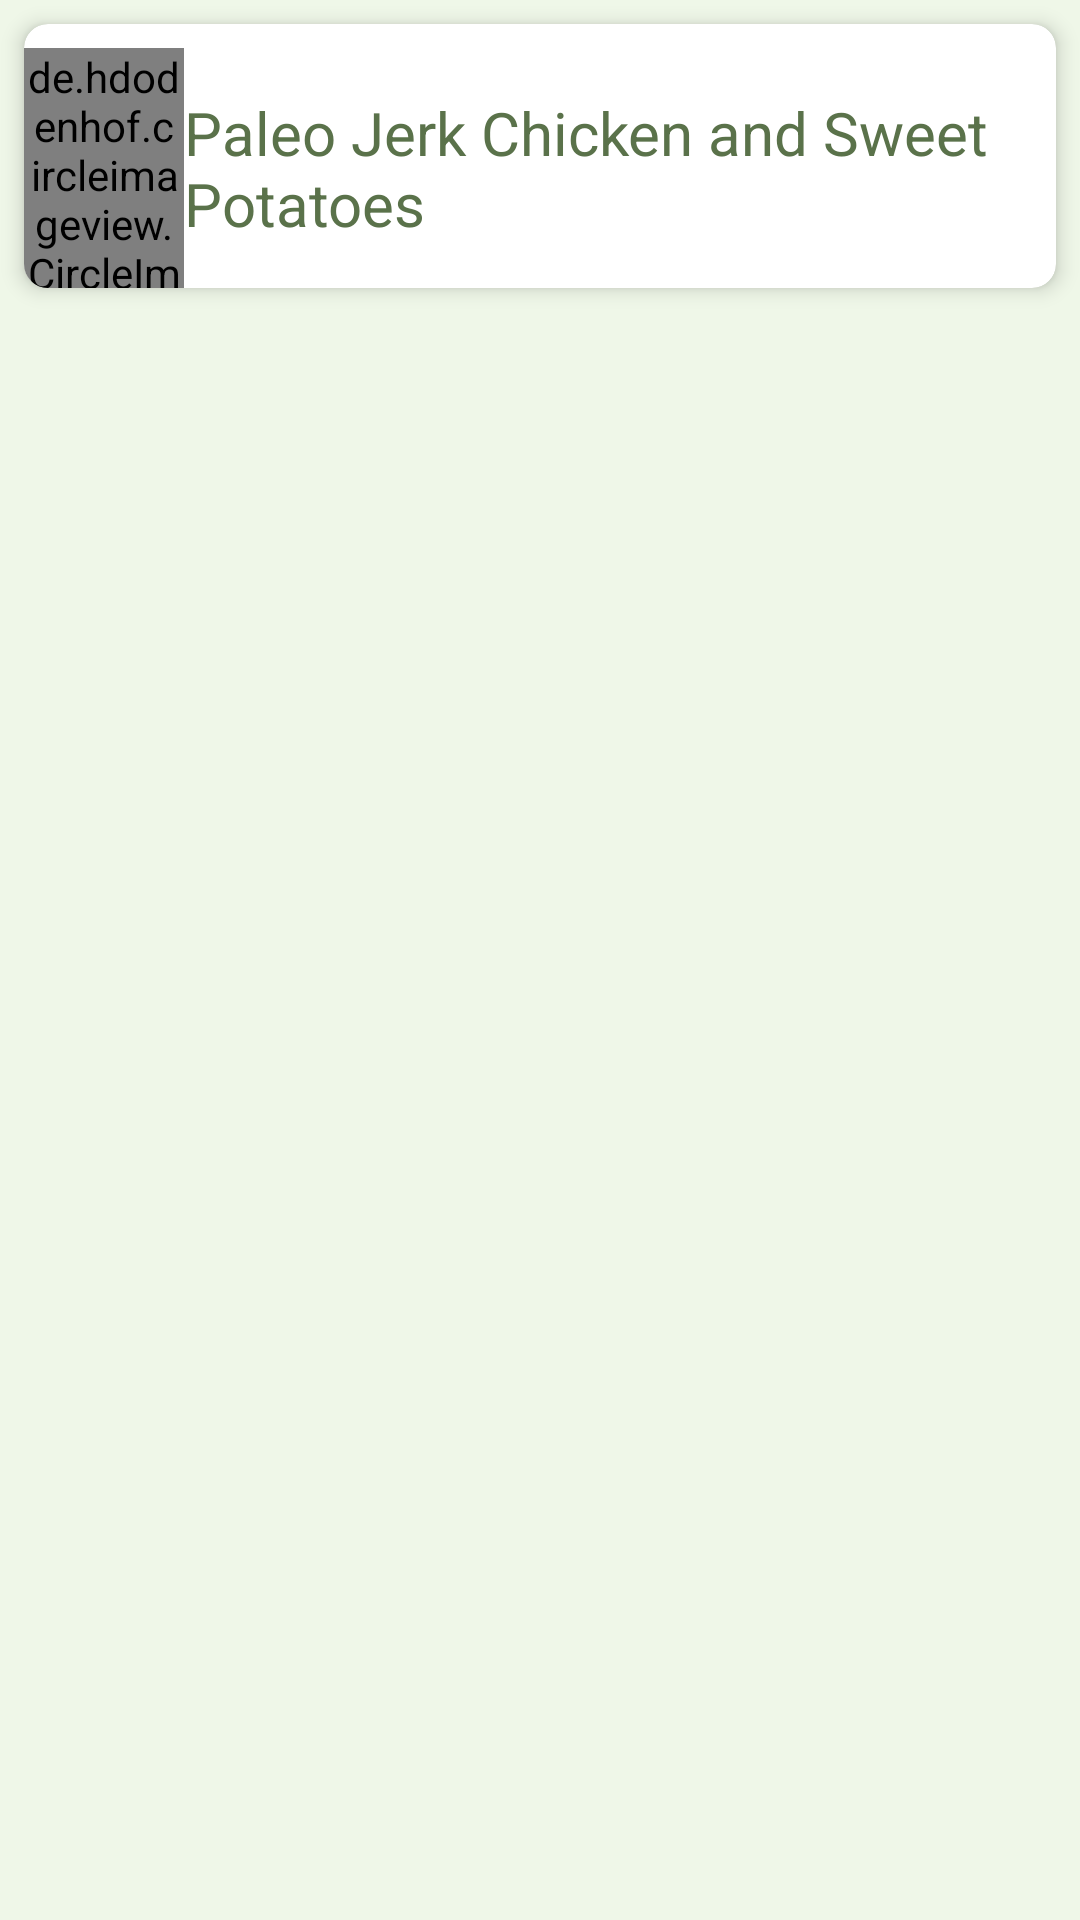

Android layout source for this screen:
<!-- AndroidManifest.xml: application theme Theme.AndroidProject -->
<!-- res/layout/fragment_search_card.xml -->
<?xml version="1.0" encoding="utf-8"?>
<androidx.constraintlayout.widget.ConstraintLayout xmlns:android="http://schemas.android.com/apk/res/android"
    xmlns:tools="http://schemas.android.com/tools"
    android:layout_width="match_parent"
    android:layout_height="wrap_content"
    android:background="@color/lightGray"
    xmlns:app="http://schemas.android.com/apk/res-auto"
    tools:context=".view.search.SearchCardFragment">

    <androidx.cardview.widget.CardView
        android:id="@+id/SearchCard"
        android:layout_width="match_parent"
        android:layout_height="wrap_content"
        android:layout_margin="8dp"
        android:clickable="true"
        app:cardCornerRadius="8dp"
        app:cardElevation="4dp"
        app:layout_constraintStart_toStartOf="parent"
        app:layout_constraintEnd_toEndOf="parent"
        app:layout_constraintTop_toTopOf="parent">
        <LinearLayout
            android:layout_width="match_parent"
            android:layout_height="wrap_content"
            android:layout_marginTop="8dp"
            android:gravity="center"
            android:orientation="horizontal">

            <de.hdodenhof.circleimageview.CircleImageView
                android:id="@+id/searchMealImg"
                android:layout_width="80dp"
                android:layout_height="80dp"
                android:layout_weight="1"
                android:src="@drawable/account" />
            
            <TextView
                android:id="@+id/searchMealNametxt"
                android:layout_width="wrap_content"
                android:layout_height="wrap_content"
                android:layout_weight="2"
                android:text="Paleo Jerk Chicken and Sweet Potatoes"
                android:textColor="@color/green"
                android:textSize="20dp" />

        </LinearLayout>
    </androidx.cardview.widget.CardView>

</androidx.constraintlayout.widget.ConstraintLayout>
<!-- resources referenced by this layout -->
<resources>
  <color name="green">#5A724A</color>
  <color name="lightGray">#86E2F7D3</color>
  <style name="Theme.AndroidProject" parent="Base.Theme.AndroidProject" />
  <style name="Base.Theme.AndroidProject" parent="Theme.Material3.DayNight">
          
           <item name="colorPrimary">@color/lightGreen</item>
          <item name="colorPrimaryVariant">@color/green</item>
          <item name="colorSecondary">@color/lightGray</item>
          <item name="colorSecondaryVariant">@color/gray</item>
  
      </style>
  <color name="lightGreen">#bce2a3</color>
  <color name="gray">#818181</color>
</resources>
